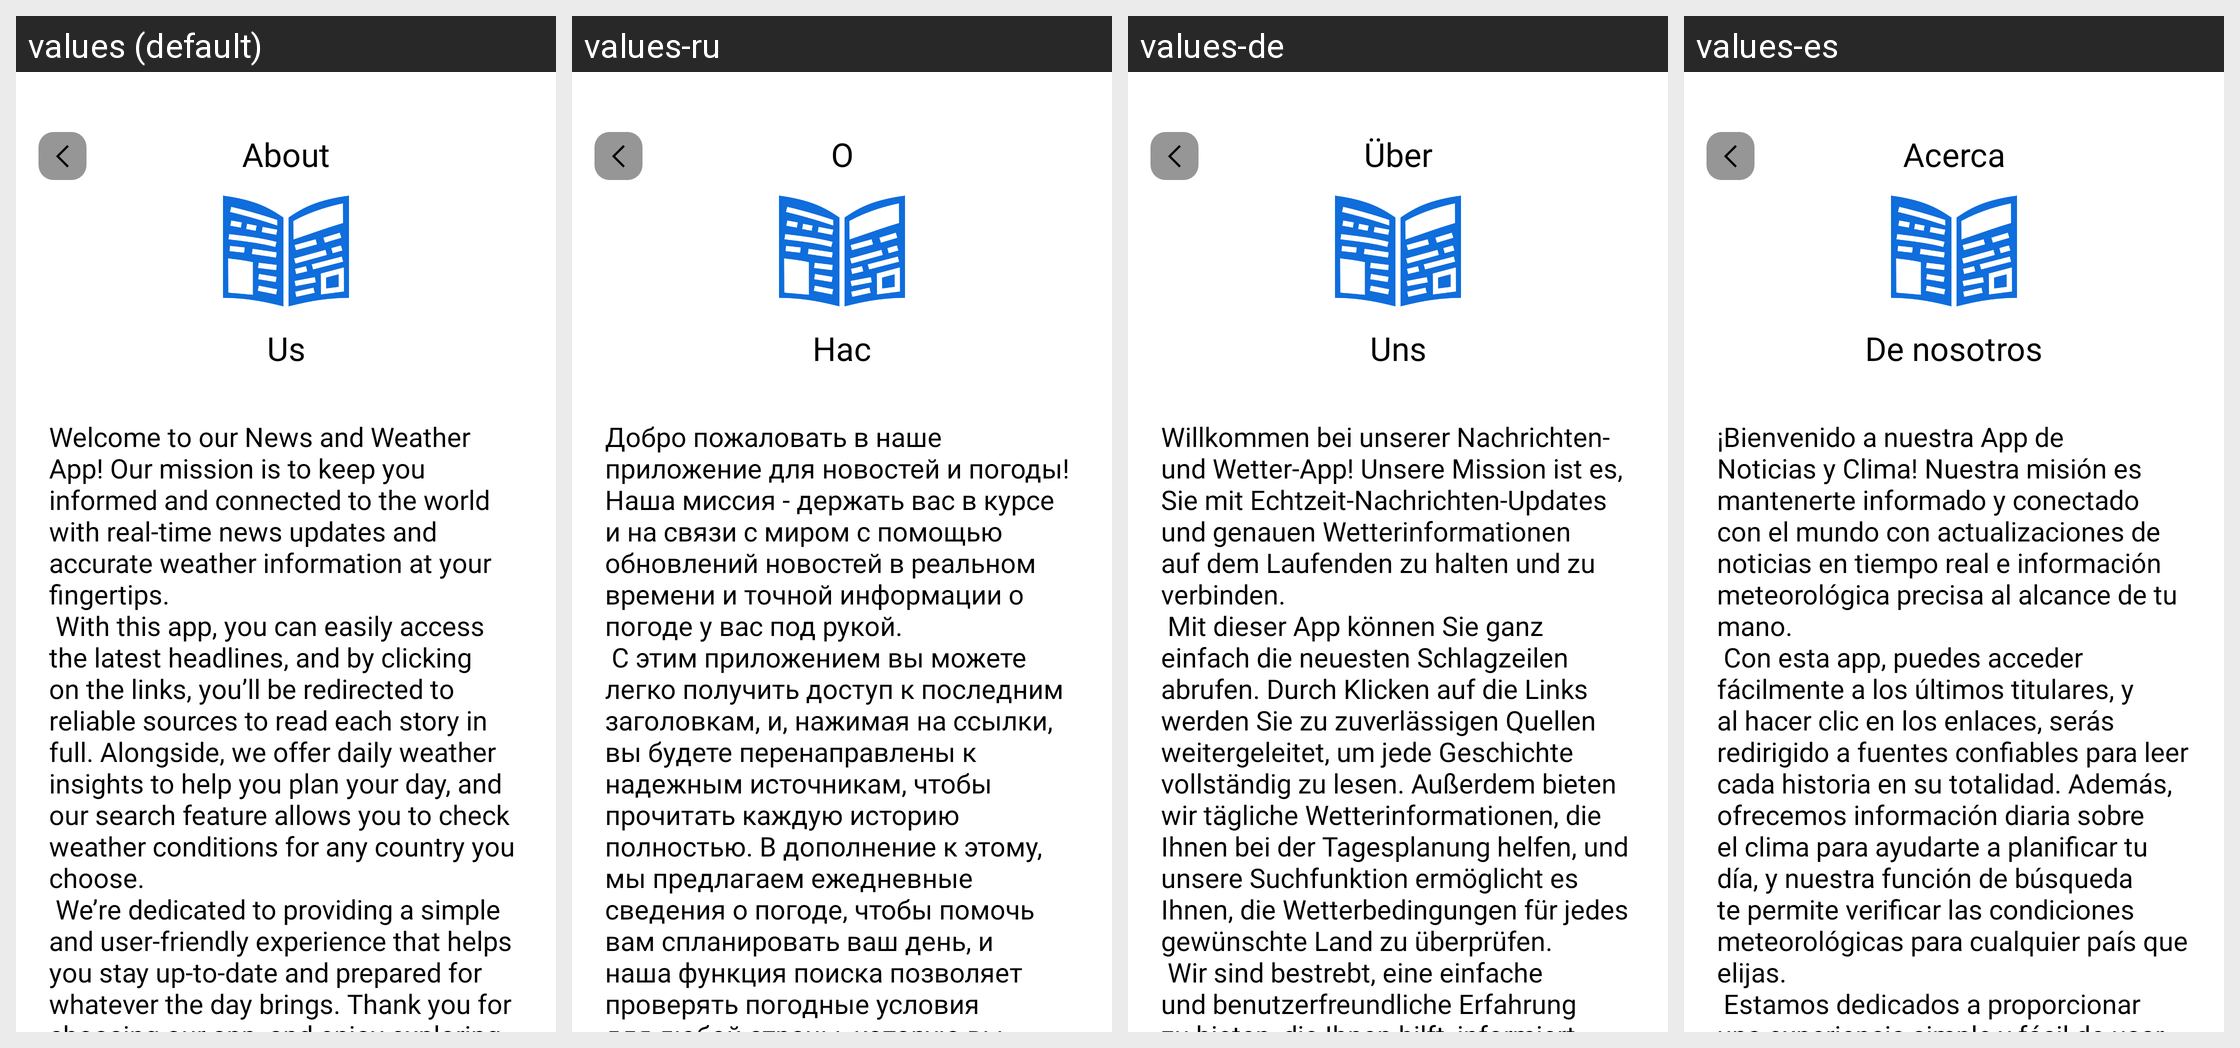

Locale-by-locale string values for the Android screen shown in this grid:
Android screen res/layout/fragment_about_us.xml rendered under 4 locales, left to right: values (default), values-ru, values-de, values-es. Device: Nexus 5 (rendered at 1080×1920; each locale shown at half size, 540×960, under a caption strip naming it); theme Theme.News.
Strings drawn on this screen, with the default value and each locale's value (text and hints the layout hard-codes, and strings that could not be matched under every locale, appear in the picture but are not listed):

about
  values: About
  values-ru: О
  values-de: Über
  values-es: Acerca

us
  values: Us
  values-ru: Нас
  values-de: Uns
  values-es: De nosotros

about_us_text
  values: Welcome to our News and Weather App! Our mission is to keep you informed and connected to the world with real-time news updates and accurate weather information at your fingertips. 
       With this app, you can easily access the latest headlines, and by clicking on the links, you’ll be redirected to reliable sources to read each story in full. Alongside, we offer daily weather insights to help you …[clipped]
  values-ru: Добро пожаловать в наше приложение для новостей и погоды! Наша миссия - держать вас в курсе и на связи с миром с помощью обновлений новостей в реальном времени и точной информации о погоде у вас под рукой. 
       С этим приложением вы можете легко получить доступ к последним заголовкам, и, нажимая на ссылки, вы будете перенаправлены к надежным источникам, чтобы прочитать каждую историю полностью. В …[clipped]
  values-de: Willkommen bei unserer Nachrichten- und Wetter-App! Unsere Mission ist es, Sie mit Echtzeit-Nachrichten-Updates und genauen Wetterinformationen auf dem Laufenden zu halten und zu verbinden. 
       Mit dieser App können Sie ganz einfach die neuesten Schlagzeilen abrufen. Durch Klicken auf die Links werden Sie zu zuverlässigen Quellen weitergeleitet, um jede Geschichte vollständig zu lesen. Außerdem …[clipped]
  values-es: ¡Bienvenido a nuestra App de Noticias y Clima! Nuestra misión es mantenerte informado y conectado con el mundo con actualizaciones de noticias en tiempo real e información meteorológica precisa al alcance de tu mano. 
       Con esta app, puedes acceder fácilmente a los últimos titulares, y al hacer clic en los enlaces, serás redirigido a fuentes confiables para leer cada historia en su totalidad. …[clipped]
